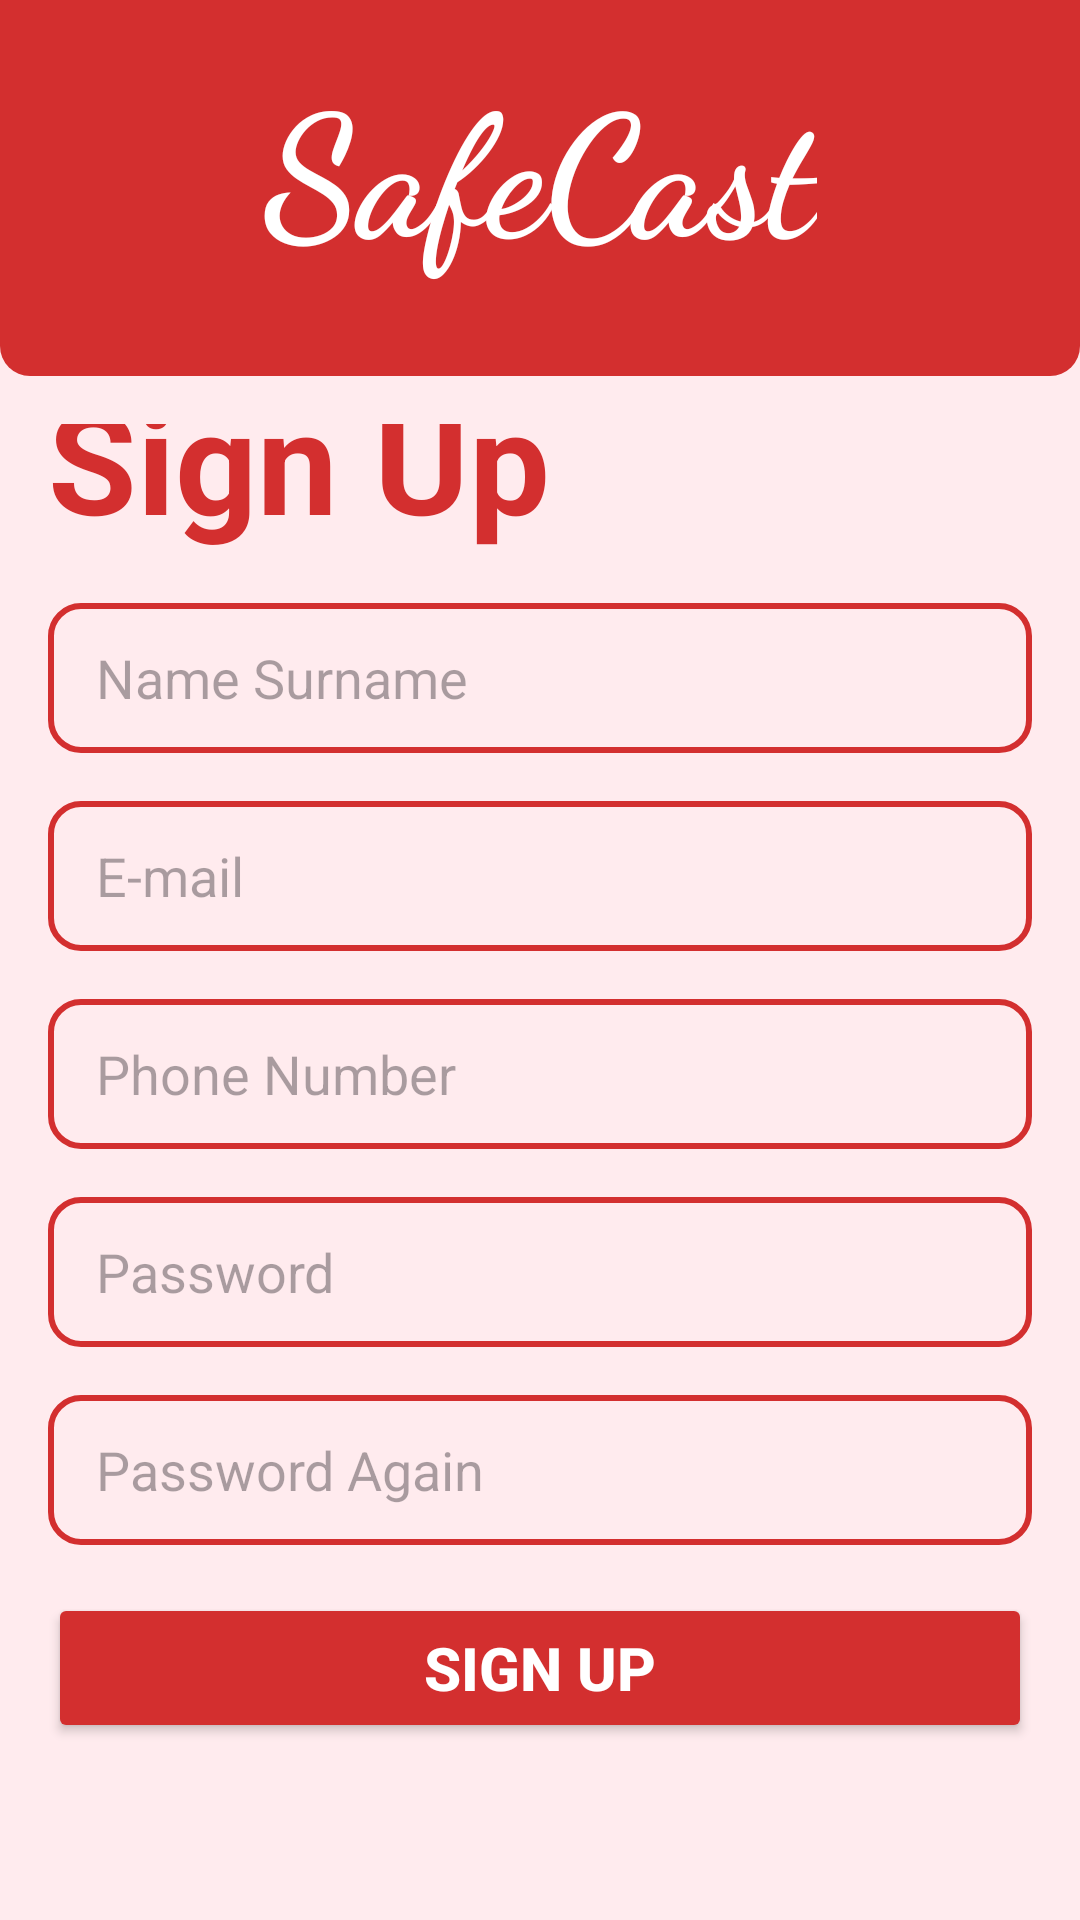

The Android layout XML behind this screen, and the referenced resources:
<!-- AndroidManifest.xml: application theme Theme.SafeCast -->
<!-- res/layout/fragment_sign_up.xml -->
<?xml version="1.0" encoding="utf-8"?>
<androidx.constraintlayout.widget.ConstraintLayout xmlns:android="http://schemas.android.com/apk/res/android"
    xmlns:app="http://schemas.android.com/apk/res-auto"
    xmlns:tools="http://schemas.android.com/tools"
    android:layout_width="match_parent"
    android:layout_height="match_parent"
    android:background="@color/background_soft_red"
    tools:context=".SignIn">

    <androidx.appcompat.widget.Toolbar
        android:id="@+id/toolbar"
        android:layout_width="match_parent"
        android:layout_height="wrap_content"
        android:layout_marginBottom="639dp"
        android:background="@drawable/bottom_corners_rounded_dark_red_bg"
        android:minHeight="?attr/actionBarSize"
        android:theme="?attr/actionBarTheme"
        app:layout_constraintBottom_toBottomOf="parent"
        app:layout_constraintEnd_toEndOf="parent"
        app:layout_constraintHorizontal_bias="0.0"
        app:layout_constraintStart_toStartOf="parent"
        app:layout_constraintTop_toTopOf="parent"
        app:layout_constraintVertical_bias="0.0">

        <TextView
            android:id="@+id/safeCast_title"
            android:layout_width="wrap_content"
            android:layout_height="wrap_content"
            android:layout_gravity="center_horizontal"
            android:fontFamily="cursive"
            android:gravity="center_vertical"
            android:paddingTop="16dp"
            android:paddingBottom="32dp"
            android:text="SafeCast"
            android:textColor="@color/white"
            android:textSize="56sp"
            android:textStyle="bold"
            tools:layout_editor_absoluteX="16dp" />
    </androidx.appcompat.widget.Toolbar>

    <LinearLayout
        android:layout_width="match_parent"
        android:layout_height="0dp"
        android:gravity="center"
        android:orientation="vertical"
        android:padding="16dp"
        app:layout_constraintBottom_toBottomOf="parent"
        app:layout_constraintEnd_toEndOf="parent"
        app:layout_constraintHorizontal_bias="1.0"
        app:layout_constraintStart_toStartOf="parent"
        app:layout_constraintTop_toBottomOf="@+id/toolbar"
        app:layout_constraintVertical_bias="0.0">

        <TextView
            android:id="@+id/signUpTitle"
            android:layout_width="match_parent"
            android:layout_height="wrap_content"
            android:paddingBottom="16dp"
            android:text="Sign Up"
            android:textAllCaps="false"
            android:textColor="@color/primary_red"
            android:textSize="48sp"
            android:textStyle="bold" />

        <EditText
            android:id="@+id/inputSignUpName"
            android:layout_width="match_parent"
            android:layout_height="50dp"
            android:background="@drawable/rounded_stroke_dark_red_bg"
            android:hint="Name Surname"
            android:inputType="text"
            android:paddingStart="16dp" />

        <EditText
            android:id="@+id/inputSignUpEmail"
            android:layout_width="match_parent"
            android:layout_height="50dp"
            android:layout_marginTop="16dp"
            android:background="@drawable/rounded_stroke_dark_red_bg"
            android:hint="E-mail"
            android:inputType="textEmailAddress"
            android:paddingStart="16dp" />

        <EditText
            android:id="@+id/inputSignUpPhoneNumber"
            android:layout_width="match_parent"
            android:layout_height="50dp"
            android:layout_marginTop="16dp"
            android:background="@drawable/rounded_stroke_dark_red_bg"
            android:hint="Phone Number"
            android:inputType="phone"
            android:paddingStart="16dp" />

        <EditText
            android:id="@+id/inputSignUpPassword"
            android:layout_width="match_parent"
            android:layout_height="50dp"
            android:layout_marginTop="16dp"
            android:background="@drawable/rounded_stroke_dark_red_bg"
            android:hint="Password"
            android:inputType="textPassword"
            android:paddingStart="16dp" />

        <EditText
            android:id="@+id/inputSignUpPasswordAgain"
            android:layout_width="match_parent"
            android:layout_height="50dp"
            android:layout_marginTop="16dp"
            android:background="@drawable/rounded_stroke_dark_red_bg"
            android:hint="Password Again"
            android:inputType="textPassword"
            android:paddingStart="16dp" />


        
        <Button
            android:id="@+id/signUpButton"
            android:layout_width="match_parent"
            android:layout_height="50dp"
            android:layout_marginTop="16dp"
            android:backgroundTint="@color/primary_red"
            android:text="sign up"
            android:textAlignment="center"
            android:textAllCaps="true"
            android:textColor="@color/white"
            android:textSize="20sp"
            android:textStyle="bold" />

        <TextView
            android:id="@+id/switchSignIn"
            android:layout_width="match_parent"
            android:layout_height="wrap_content"
            android:layout_marginBottom="64dp"
            android:text="You already have an account? Sign In"
            android:textAlignment="center"
            android:textAllCaps="false"
            android:textColor="@color/primary_red"
            android:textSize="20dp"
            android:textStyle="bold" />

    </LinearLayout>

</androidx.constraintlayout.widget.ConstraintLayout>
<!-- resources referenced by this layout -->
<resources>
  <color name="background_soft_red">#FFEBEE</color>
  <color name="primary_red">#D32F2F</color>
  <color name="white">#FFFFFFFF</color>
  <!-- drawable bottom_corners_rounded_dark_red_bg (drawable) -->
  <?xml version="1.0" encoding="utf-8"?>
  <shape xmlns:android="http://schemas.android.com/apk/res/android"
      android:shape="rectangle">
      <solid android:color="@color/primary_red" />
      <corners android:bottomLeftRadius="10dp" android:bottomRightRadius="10dp" />
  </shape>
  <!-- drawable rounded_stroke_dark_red_bg (drawable) -->
  <shape xmlns:android="http://schemas.android.com/apk/res/android"
      android:shape="rectangle">
  
      
      <stroke
          android:width="2dp"
          android:color="@color/primary_red" /> 
  
      
      <corners android:radius="10dp" />
  </shape>
  <style name="Theme.SafeCast" parent="Base.Theme.SafeCast" />
  <style name="Base.Theme.SafeCast" parent="Theme.Material3.DayNight.NoActionBar">
          
          
      </style>
</resources>
